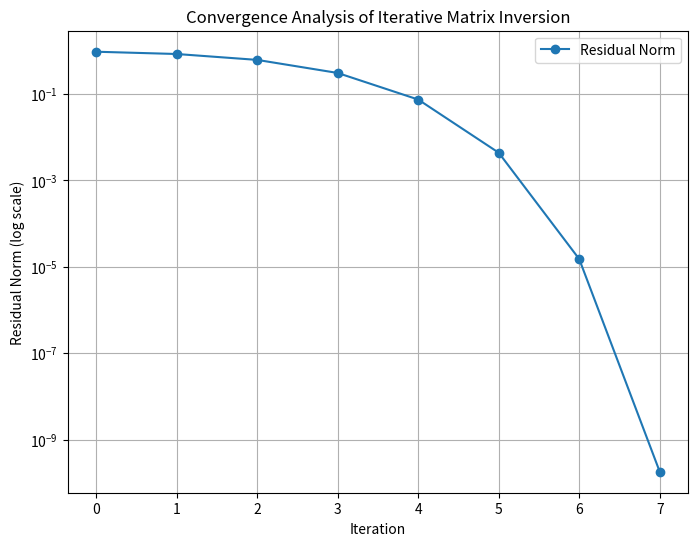

This figure's Python source:
import numpy as np
import matplotlib.pyplot as plt

# Task 1: Iterative Matrix Inversion

def iterative_matrix_inversion(A, tol=1e-6, max_iter=100):
    """Computes the inverse of matrix A iteratively."""
    n = A.shape[0]
    trace = np.trace(A)
    B = np.eye(n) / trace  # Initial guess B = (1/tr(A)) * I
    I = np.eye(n)  # Identity matrix

    for k in range(max_iter):
        R = I - np.dot(A, B)
        B_new = B + np.dot(B, R)

        # Convergence check
        if np.linalg.norm(R, ord=np.inf) < tol:
            return B_new, k + 1  # Return inverse and iterations

        B = B_new

    raise ValueError("Iterative method did not converge within max_iter steps.")

# Given matrix
A = np.array([
    [5, 2, 1],
    [2, 6, 3],
    [1, 3, 7]
], dtype=float)

# Compute inverse iteratively
try:
    B_iterative, iterations = iterative_matrix_inversion(A)
    print("Iterative Inverse Matrix:")
    print(B_iterative)
    print(f"Converged in {iterations} iterations.")
except ValueError as e:
    print(e)

# Compare with numpy.linalg.inv
B_numpy = np.linalg.inv(A)
print("\nNumpy Inverse Matrix:")
print(B_numpy)

# Error comparison
error = np.linalg.norm(B_iterative - B_numpy, ord=np.inf)
print(f"\nError between iterative and numpy inverse: {error:.6e}")

# Visualization of Convergence (optional)
def convergence_analysis(A, tol=1e-6, max_iter=100):
    trace = np.trace(A)
    B = np.eye(A.shape[0]) / trace
    I = np.eye(A.shape[0])
    errors = []

    for k in range(max_iter):
        R = I - np.dot(A, B)
        errors.append(np.linalg.norm(R, ord=np.inf))
        if errors[-1] < tol:
            break
        B = B + np.dot(B, R)

    return errors

errors = convergence_analysis(A)
plt.figure(figsize=(8, 6))
plt.semilogy(errors, marker='o', label="Residual Norm")
plt.title("Convergence Analysis of Iterative Matrix Inversion")
plt.xlabel("Iteration")
plt.ylabel("Residual Norm (log scale)")
plt.grid()
plt.legend()
plt.show()